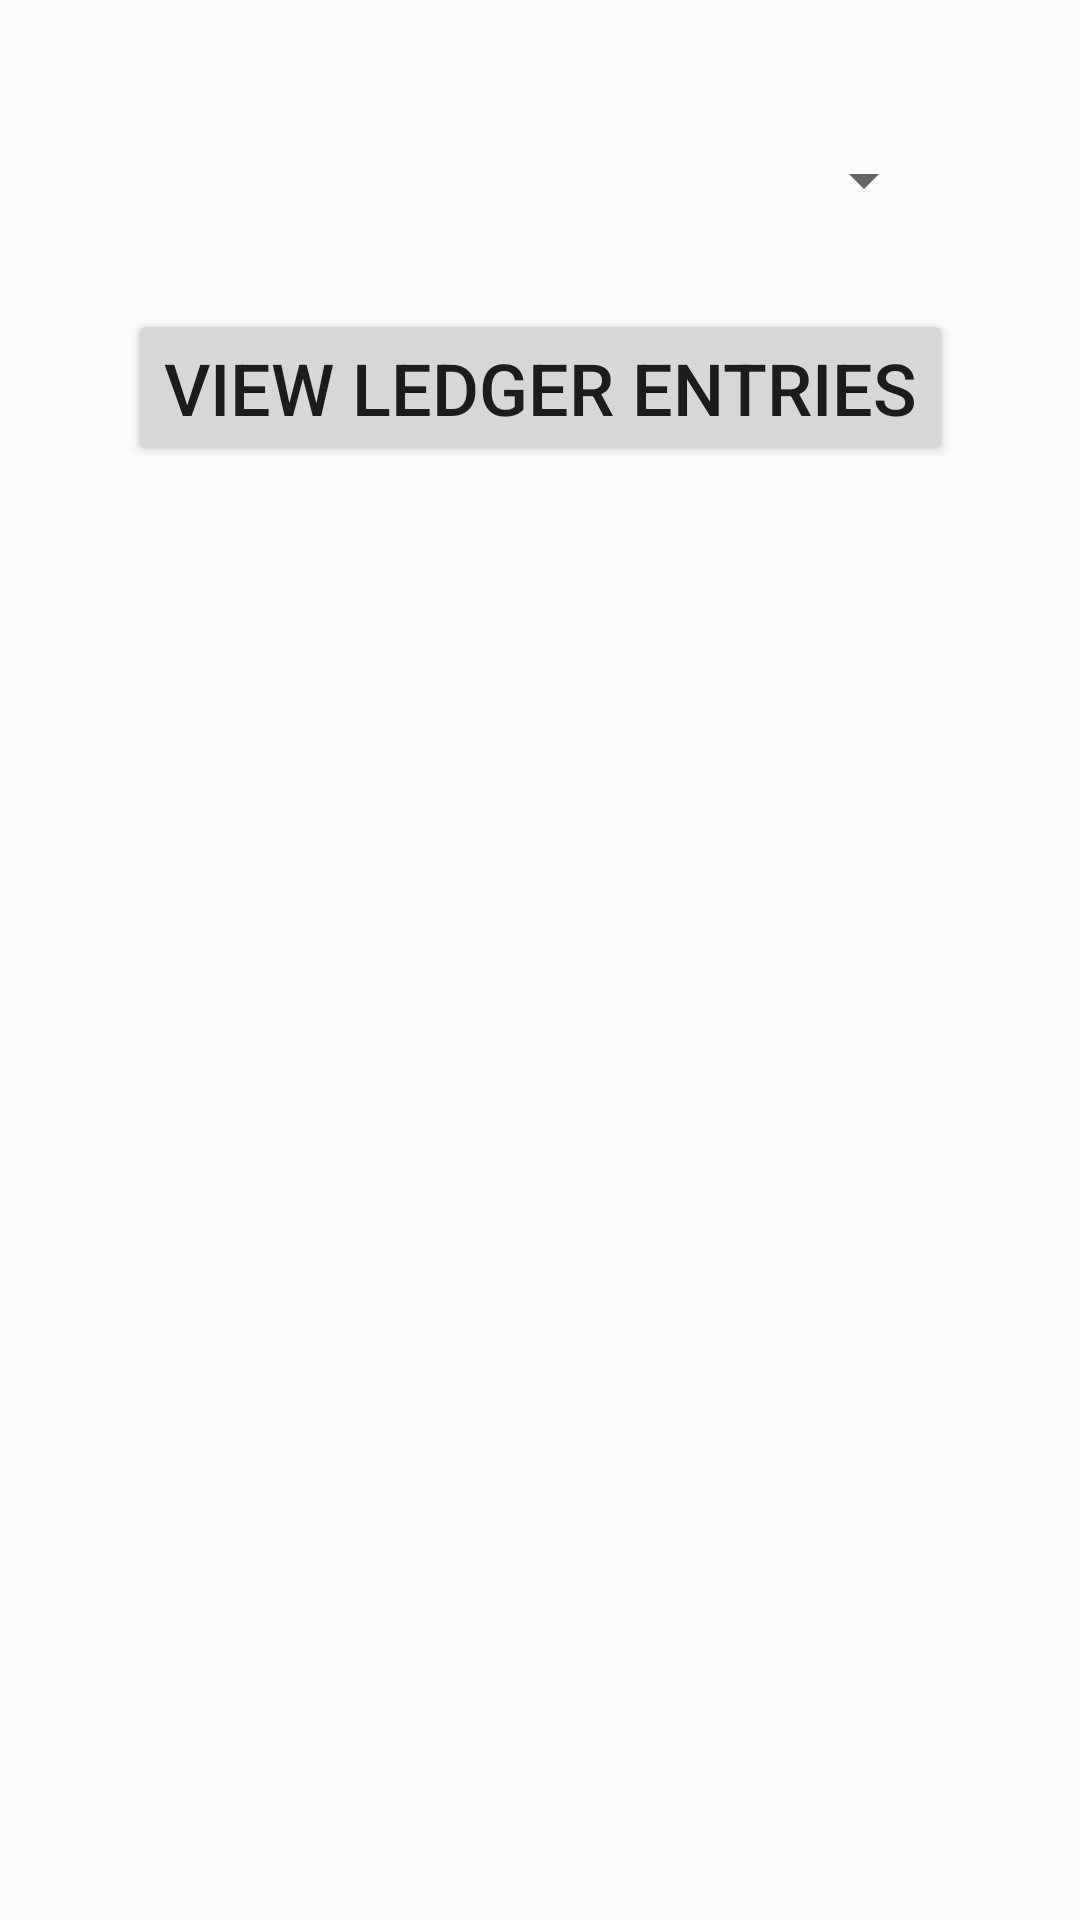

The Android layout XML behind this screen, and the referenced resources:
<!-- AndroidManifest.xml: application theme AppTheme -->
<!-- res/layout/activity_ledger.xml -->
<?xml version="1.0" encoding="utf-8"?>
<androidx.constraintlayout.widget.ConstraintLayout xmlns:android="http://schemas.android.com/apk/res/android"
    xmlns:app="http://schemas.android.com/apk/res-auto"
    xmlns:tools="http://schemas.android.com/tools"
    android:id="@+id/receipt"
    android:layout_width="match_parent"
    android:layout_height="match_parent"
    tools:context=".Receipt">

    <Spinner
        android:id="@+id/ledger_parties"
        android:layout_width="match_parent"
        android:layout_height="wrap_content"
        android:layout_marginStart="48dp"
        android:layout_marginEnd="48dp"
        android:layout_alignParentStart="true"
        android:layout_marginTop="48dp"
        android:fadeScrollbars="false"
        android:spinnerMode="dialog"
        app:layout_constraintTop_toTopOf="parent"
        tools:layout_editor_absoluteX="0dp" />


    <Button
        android:id="@+id/view_ledger"
        android:layout_width="wrap_content"
        android:layout_height="wrap_content"
        android:layout_marginTop="31dp"
        android:textSize="24dp"
        app:layout_constraintHorizontal_bias="0.5"
        android:text="View Ledger Entries"
        app:layout_constraintEnd_toEndOf="parent"
        app:layout_constraintStart_toStartOf="parent"
        app:layout_constraintTop_toBottomOf="@+id/ledger_parties" />


    <androidx.recyclerview.widget.RecyclerView
        android:layout_width="wrap_content"
        android:layout_height="446dp"
        android:layout_marginTop="50dp"
        app:layout_constraintTop_toBottomOf="@+id/view_ledger"
        tools:layout_editor_absoluteX="1dp"
        tools:layout_editor_absoluteY="284dp"
        app:layout_constraintEnd_toEndOf="parent"
        app:layout_constraintHorizontal_bias="0.5"
        app:layout_constraintStart_toStartOf="parent" />

</androidx.constraintlayout.widget.ConstraintLayout>
<!-- resources referenced by this layout -->
<resources>
  <style name="AppTheme" parent="Theme.AppCompat.Light.DarkActionBar">
          
          <item name="colorPrimary">@color/colorPrimary</item>
          <item name="colorPrimaryDark">@color/colorPrimaryDark</item>
          <item name="colorAccent">@color/colorAccent</item>
      </style>
  <!-- not gathered from this repository: default colours our renderer supplied (Android Studio template values) -->
  <color name="colorPrimary">#FF6200EE</color>
  <color name="colorPrimaryDark">#FF3700B3</color>
  <color name="colorAccent">#FF03DAC5</color>
</resources>
